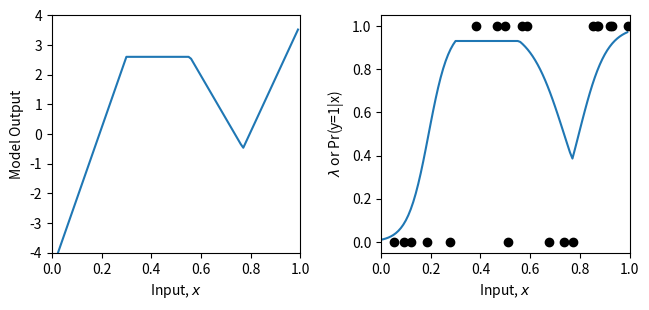
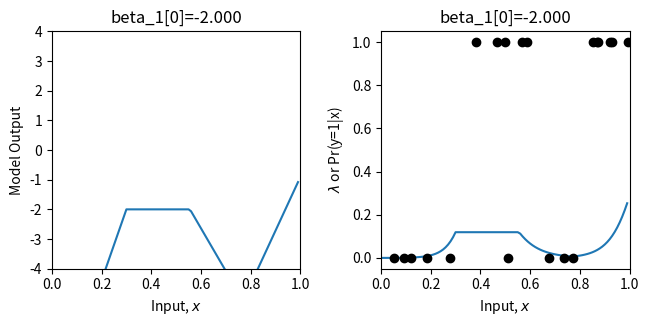
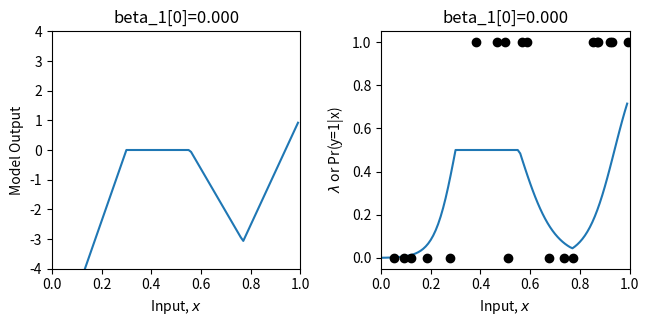
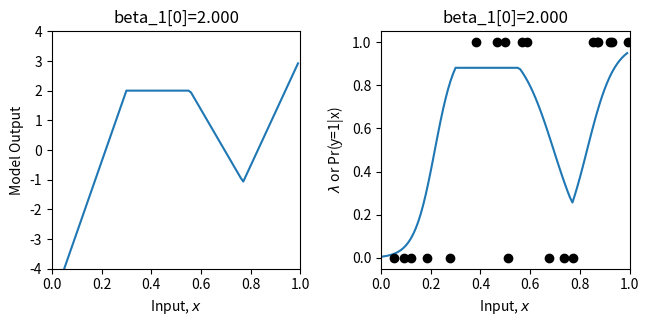
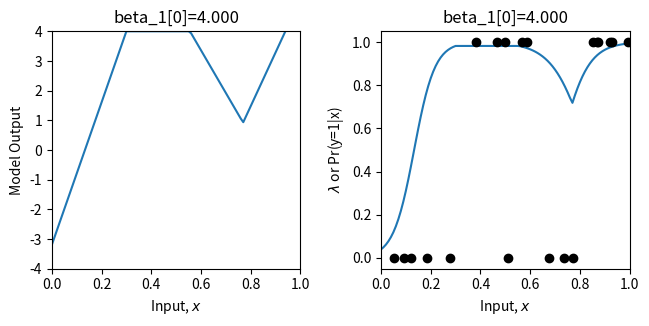
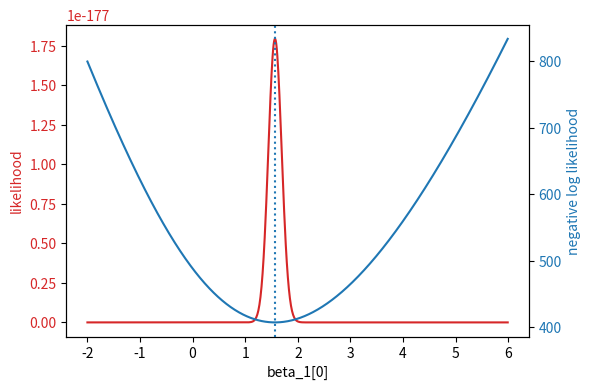
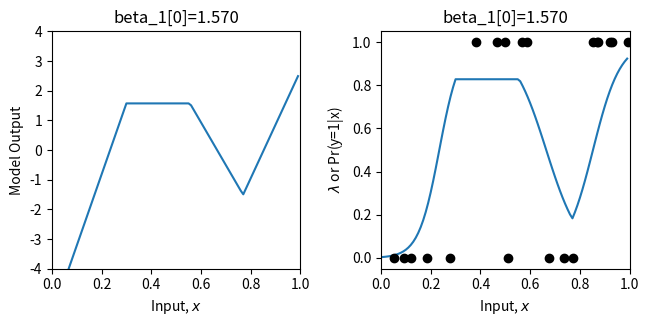

The matplotlib source for these figures, in order:
import numpy as np
import matplotlib.pyplot as plt
import math

def ReLU(preactivation):
    activation=preactivation.clip(0.0)
    return activation

def ShallowNN(x,beta0,omega0,beta1,omega1):
    n_data=x.size
    x=np.reshape(x,(1,n_data))
    h1=ReLU(np.matmul(beta0,np.ones((1,n_data)))+np.matmul(omega0,x))
    model_out=np.matmul(beta1,np.ones((1,n_data)))+np.matmul(omega1,h1)
    return model_out

def GetParameters():
    beta0=np.zeros((3,1))
    omega0=np.zeros((3,1))
    beta1=np.zeros((1,1))
    omega1=np.zeros((1,3))
    beta0[0,0]=0.3
    beta0[1,0]=-1.0
    beta0[2,0]=-0.5
    omega0[0,0]=-1.0
    omega0[1,0]=1.8
    omega0[2,0]=0.65
    beta1[0,0]=2.6
    omega1[0,0]=-24.0
    omega1[0,1]=-8.0
    omega1[0,2]=50.0
    return beta0,omega0,beta1,omega1

def PlotBinaryClassification(x_model,out_model,lambda_model,x_data=None,y_data=None,title=None):
    x_model=np.squeeze(x_model)
    out_model=np.squeeze(out_model)
    lambda_model=np.squeeze(lambda_model)
    fig,ax=plt.subplots(1,2)
    fig.set_size_inches(7.0,3.5)
    fig.tight_layout(pad=3.0)
    ax[0].plot(x_model,out_model)
    ax[0].set_xlabel(r'Input, $x$')
    ax[0].set_ylabel(r'Model Output')
    ax[0].set_xlim([0,1])
    ax[0].set_ylim([-4,4])
    if title is not None:
        ax[0].set_title(title)
    ax[1].plot(x_model,lambda_model)
    ax[1].set_xlabel(r'Input, $x$')
    ax[1].set_ylabel(r'$\lambda$ or Pr(y=1|x)')
    ax[1].set_xlim([0,1])
    ax[1].set_ylim([-0.05,1.05])
    if title is not None:
        ax[1].set_title(title)
    if x_data is not None:
        ax[1].plot(x_data,y_data,'ko')
    plt.show()

def Sigmoid(model_out):
    sig_model_out=1/(1+np.exp(-model_out))
    return sig_model_out

x_train=np.array([0.09291784,0.46809093,0.93089486,0.67612654,0.73441752,0.86847339,\
                  0.49873225,0.51083168,0.18343972,0.99380898,0.27840809,0.38028817,\
                  0.12055708,0.56715537,0.92005746,0.77072270,0.85278176,0.05315950,\
                  0.87168699,0.58858043])
y_train=np.array([0,1,1,0,0,1,\
                  1,0,0,1,0,1,\
                  0,1,1,0,1,0, \
                  1,1])
beta0,omega0,beta1,omega1=GetParameters()
x_model=np.arange(0,1,0.01)
model_out=ShallowNN(x_model,beta0,omega0,beta1,omega1)
lambda_model=Sigmoid(model_out)
PlotBinaryClassification(x_model,model_out,lambda_model,x_train,y_train)

def BernoulliDistribution(y,lambda_param):
    # a=[1-lambda_param,lambda_param]
    # b=[1-y,y]
    # c=np.power(a,b)
    # prob=np.prod(c)
    prob=np.where(y==1,lambda_param,1-lambda_param)
    return prob

print("Correct answer = %3.3f, Your answer = %3.3f"%(0.8,BernoulliDistribution(0,0.2)))
print("Correct answer = %3.3f, Your answer = %3.3f"%(0.2,BernoulliDistribution(1,0.2)))

def ComputeLikehood(y_train,lambda_param):
    probabilities=[BernoulliDistribution(y,lambda_param) for y in y_train]
    likehood=np.prod(probabilities)
    return likehood

model_out=ShallowNN(x_train,beta0,omega0,beta1,omega1)
lambda_train=Sigmoid(model_out)
likehood=ComputeLikehood(y_train,lambda_train)
print("Correct answer = %9.9f, Your answer = %9.9f"%(0.000070237,likehood))

def ComputeNegativeLogLikehood(y_train,lambda_param):
    probabilities=[BernoulliDistribution(y,lambda_param) for y in y_train]
    probabilities=np.log(probabilities)
    nll=-np.sum(probabilities)
    return nll

model_out=ShallowNN(x_train,beta0,omega0,beta1,omega1)
lambda_train=Sigmoid(model_out)
nll=ComputeNegativeLogLikehood(y_train,lambda_train)
print("Correct answer = %9.9f, Your answer = %9.9f"%(9.563639387,nll))

beta1vals=np.arange(-2.0,6.0,0.01)
likehoods=np.zeros_like(beta1vals)
nlls=np.zeros_like(beta1vals)
for count in range(len(beta1vals)):
    beta1[0,0]=beta1vals[count]
    model_out=ShallowNN(x_train,beta0,omega0,beta1,omega1)
    lambda_train=Sigmoid(model_out)
    likehoods[count]=ComputeLikehood(y_train,lambda_train)
    nlls[count]=ComputeNegativeLogLikehood(y_train,lambda_train)
    if count%200==0:
        model_out=ShallowNN(x_model,beta0,omega0,beta1,omega1)
        lambda_model=Sigmoid(model_out)
        PlotBinaryClassification(x_model,model_out,lambda_model,x_train,y_train,title="beta_1[0]=%3.3f"%(beta1[0,0]))

fig, ax = plt.subplots()
fig.tight_layout(pad=5.0)
likelihood_color = 'tab:red'
nll_color = 'tab:blue'
ax.set_xlabel('beta_1[0]')
ax.set_ylabel('likelihood', color = likelihood_color)
ax.plot(beta1vals, likehoods, color = likelihood_color)
ax.tick_params(axis='y', labelcolor=likelihood_color)
ax1 = ax.twinx()
ax1.plot(beta1vals, nlls, color = nll_color)
ax1.set_ylabel('negative log likelihood', color = nll_color)
ax1.tick_params(axis='y', labelcolor = nll_color)
plt.axvline(x = beta1vals[np.argmax(likehoods)], linestyle='dotted')
plt.show()

print("Maximum likelihood = %f, at beta_1=%3.3f"%( (likehoods[np.argmax(likehoods)],beta1vals[np.argmax(likehoods)])))
print("Minimum negative log likelihood = %f, at beta_1=%3.3f"%( (nlls[np.argmin(nlls)],beta1vals[np.argmin(nlls)])))
beta1[0,0] = beta1vals[np.argmin(nlls)]
model_out = ShallowNN(x_model, beta0, omega0, beta1, omega1)
lambda_model = Sigmoid(model_out)
PlotBinaryClassification(x_model, model_out, lambda_model, x_train, y_train, title="beta_1[0]=%3.3f"%(beta1[0,0]))
